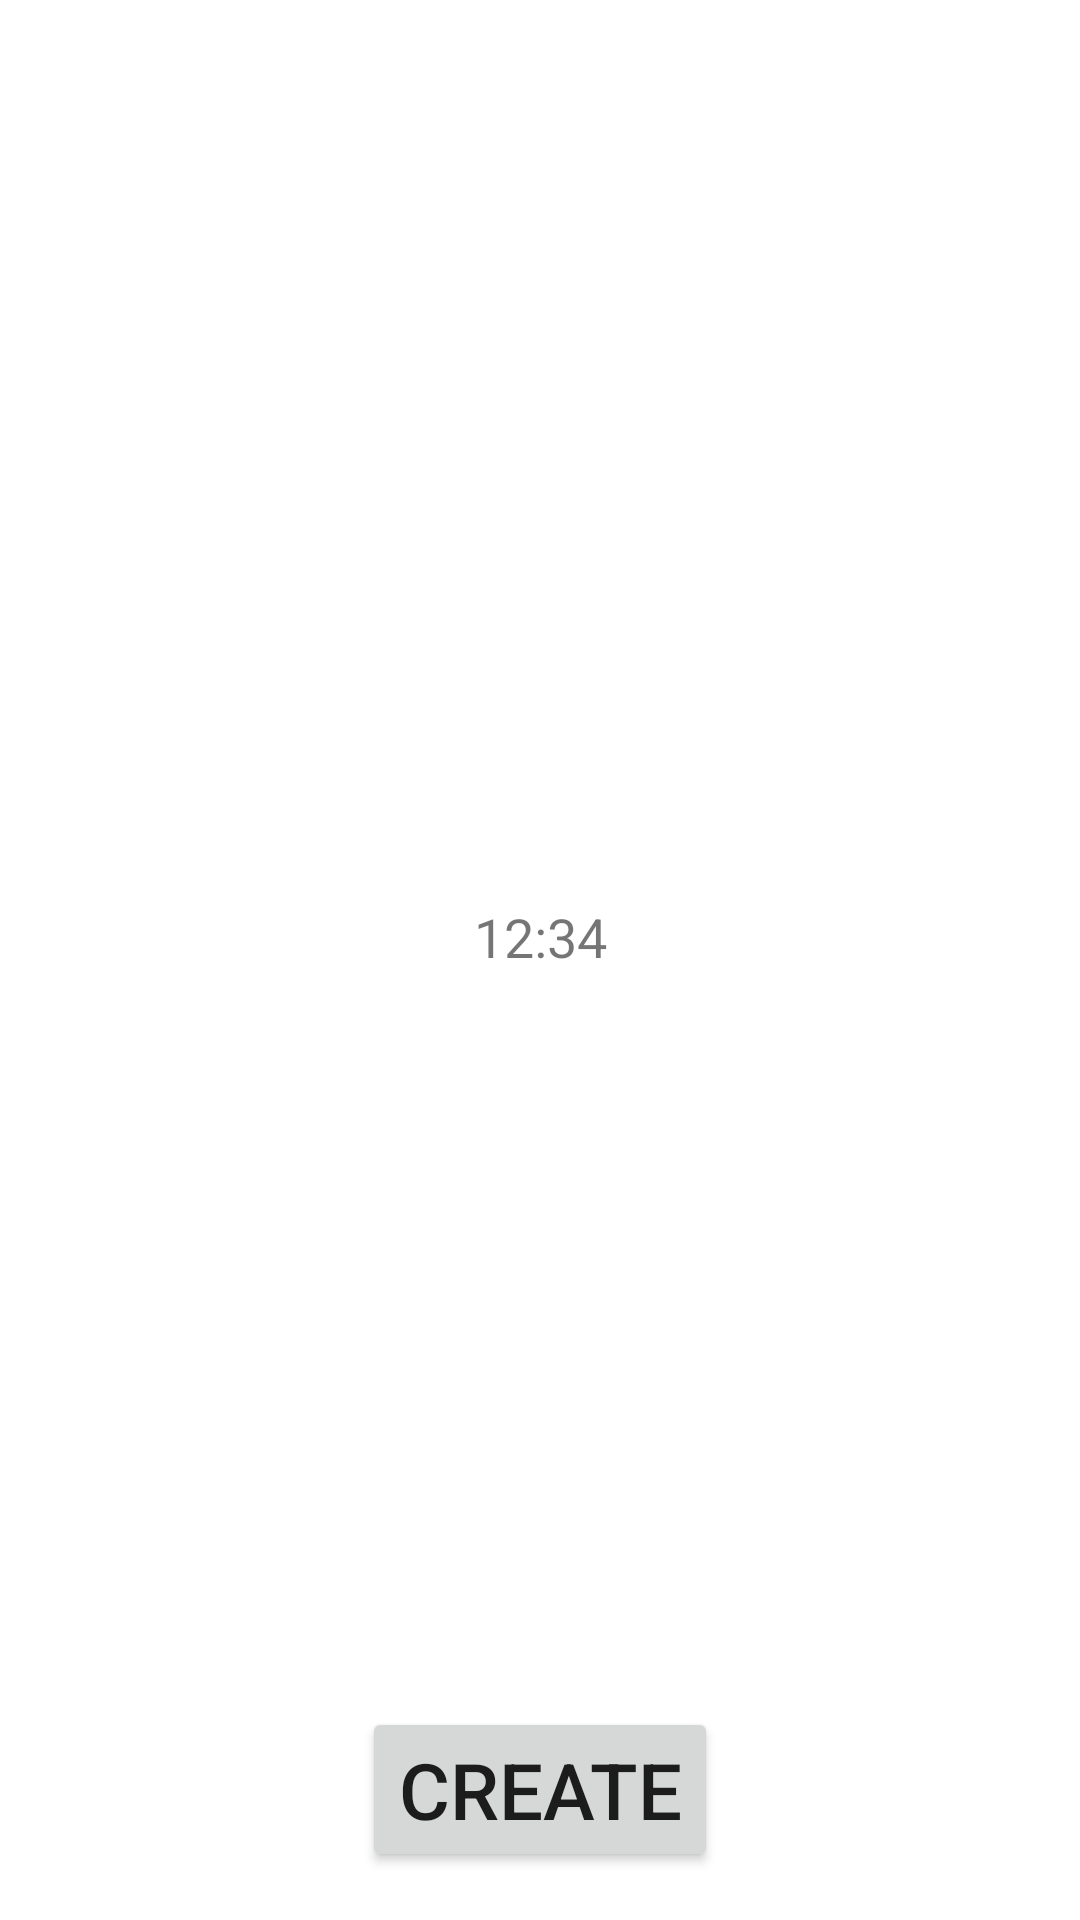

Layout XML and referenced resources for this Android screen:
<!-- AndroidManifest.xml: application theme Theme.PillNotes -->
<!-- res/layout/fragment_alarm.xml -->
<?xml version="1.0" encoding="utf-8"?>
<androidx.constraintlayout.widget.ConstraintLayout xmlns:android="http://schemas.android.com/apk/res/android"
    xmlns:app="http://schemas.android.com/apk/res-auto"
    xmlns:tools="http://schemas.android.com/tools"
    android:layout_width="match_parent"
    android:layout_height="match_parent"
    tools:context=".presentation.AlarmFragment">

    <androidx.appcompat.widget.AppCompatTextView
        android:id="@+id/tvAlarmTime"
        android:layout_width="wrap_content"
        android:layout_height="wrap_content"
        android:layout_marginBottom="@dimen/margin_medium"
        android:text="@string/default_time_text"
        android:textSize="@dimen/size_pill_item_title"
        app:layout_constraintBottom_toBottomOf="parent"
        app:layout_constraintEnd_toEndOf="parent"
        app:layout_constraintStart_toStartOf="parent"
        app:layout_constraintTop_toTopOf="parent" />

    <androidx.appcompat.widget.AppCompatButton
        android:id="@+id/btnCreateAlarm"
        android:layout_width="wrap_content"
        android:layout_height="wrap_content"
        android:layout_marginBottom="@dimen/margin_medium"
        android:text="@string/create"
        android:textSize="@dimen/size_pill_btn_create"
        app:layout_constraintBottom_toBottomOf="parent"
        app:layout_constraintEnd_toEndOf="parent"
        app:layout_constraintStart_toStartOf="parent" />

</androidx.constraintlayout.widget.ConstraintLayout>
<!-- resources referenced by this layout -->
<resources>
  <dimen name="margin_medium">16dp</dimen>
  <dimen name="size_pill_btn_create">26sp</dimen>
  <dimen name="size_pill_item_title">18sp</dimen>
  <string name="create">Create</string>
  <string name="default_time_text">12:34</string>
  <style name="Theme.PillNotes" parent="Theme.MaterialComponents.DayNight.DarkActionBar">
          
          <item name="colorPrimary">@color/purple_500</item>
          <item name="colorPrimaryVariant">@color/purple_700</item>
          <item name="colorOnPrimary">@color/white</item>
          
          <item name="colorSecondary">@color/teal_200</item>
          <item name="colorSecondaryVariant">@color/teal_700</item>
          <item name="colorOnSecondary">@color/black</item>
          
          <item name="android:statusBarColor" tools:targetApi="l">?attr/colorPrimaryVariant</item>
          
      </style>
  <color name="purple_500">#FF6200EE</color>
  <color name="purple_700">#FF3700B3</color>
  <color name="white">#FFFFFFFF</color>
  <color name="teal_200">#FF03DAC5</color>
  <color name="teal_700">#FF018786</color>
  <color name="black">#000000</color>
</resources>
